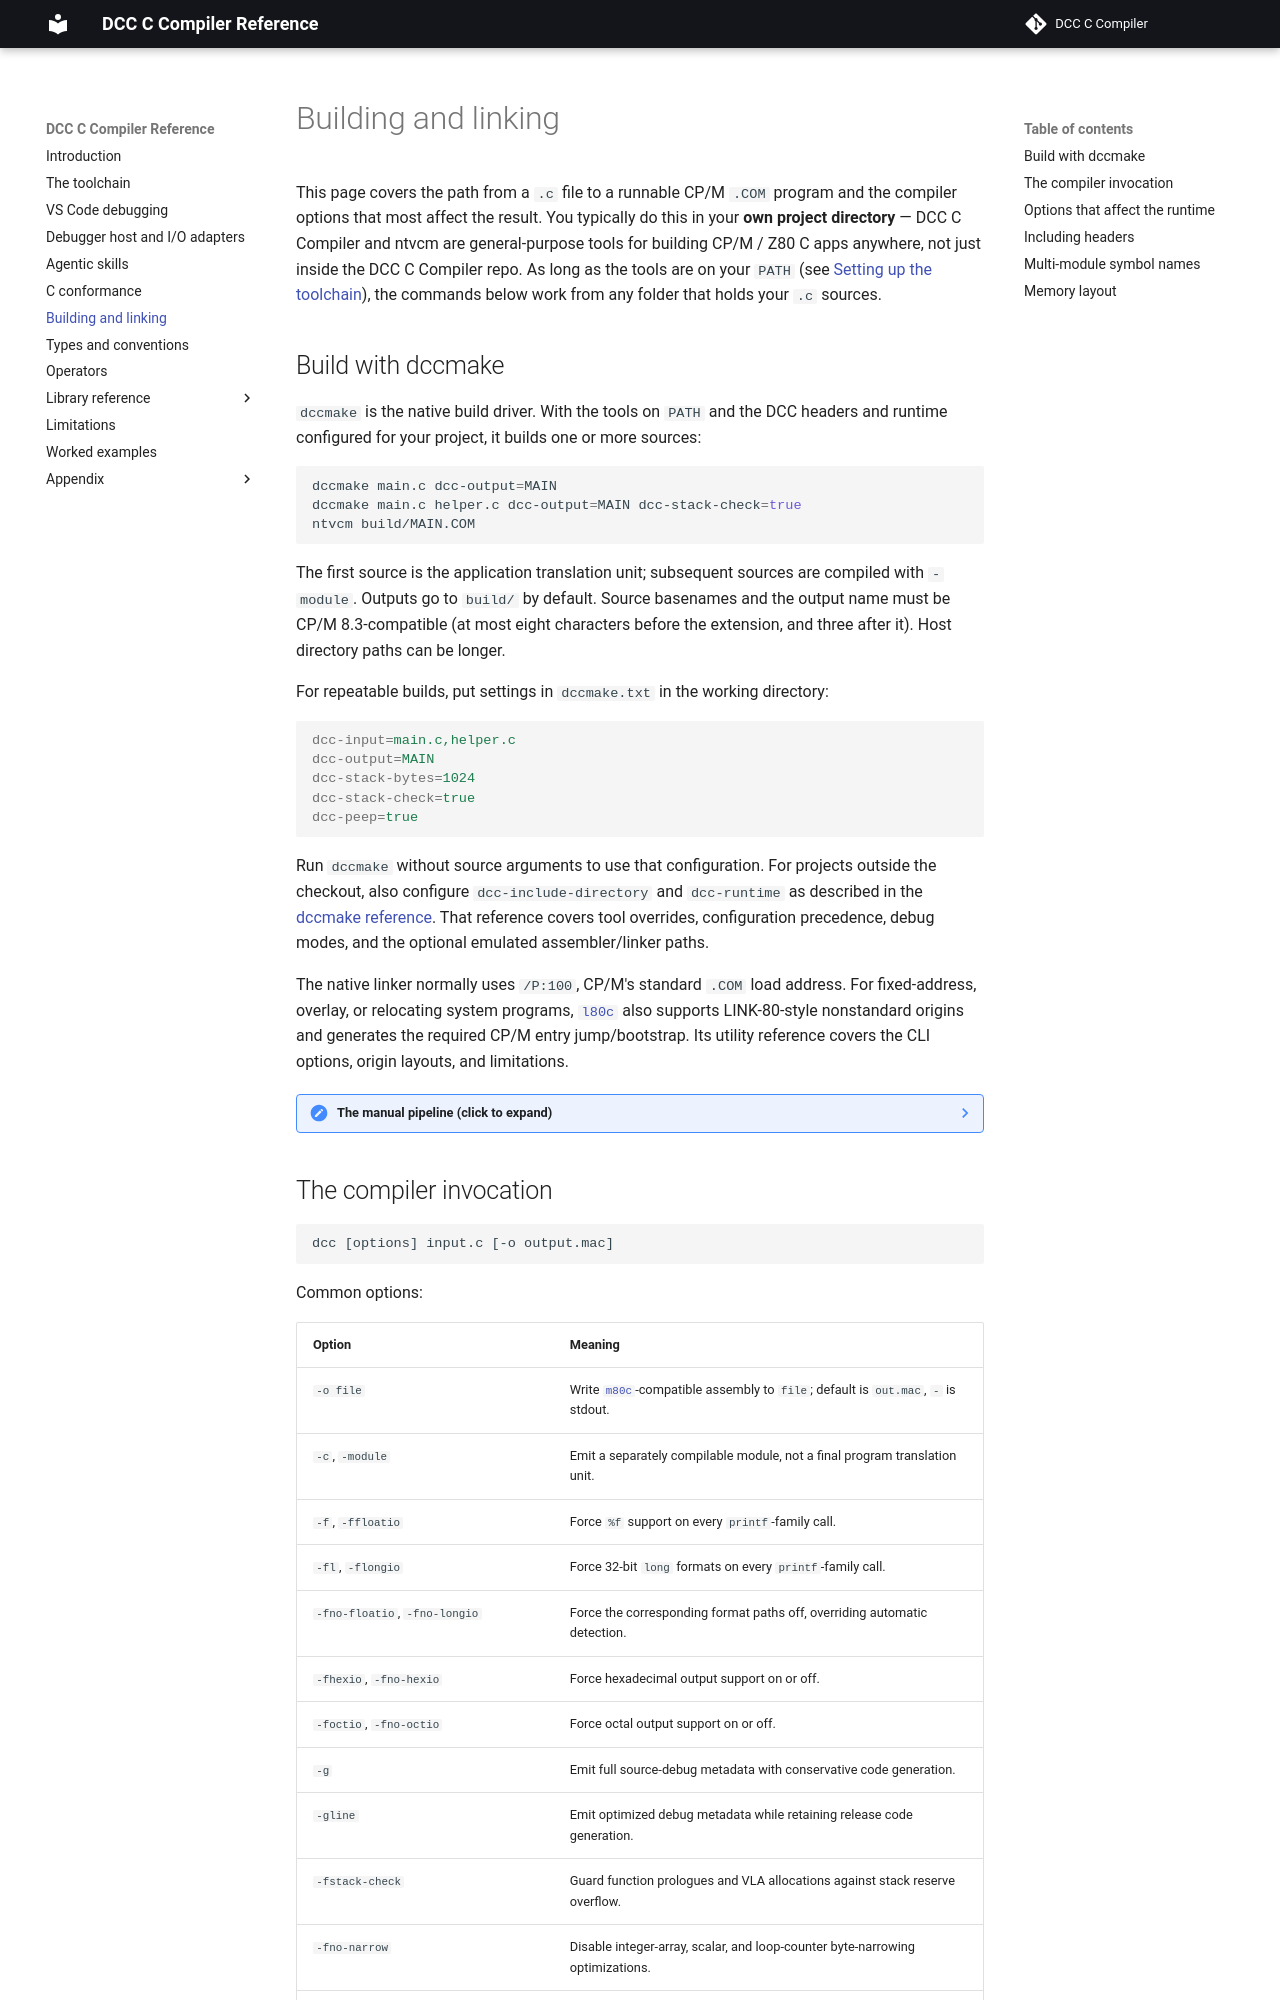

repository: ravn/dcc · page: 02-build-and-link/index.html · generator: mkdocs

# Building and linking

This page covers the path from a `.c` file to a runnable CP/M `.COM` program and
the compiler options that most affect the result. You typically do this in your
**own project directory** — DCC C Compiler and ntvcm are general-purpose tools for building
CP/M / Z80 C apps anywhere, not just inside the DCC C Compiler repo. As long as the tools
are on your `PATH` (see [Setting up the toolchain](00-setup-toolchain.md)), the
commands below work from any folder that holds your `.c` sources.

## Build with dccmake

`dccmake` is the native build driver. With the tools on `PATH` and the DCC
headers and runtime configured for your project, it builds one or more sources:

```sh
dccmake main.c dcc-output=MAIN
dccmake main.c helper.c dcc-output=MAIN dcc-stack-check=true
ntvcm build/MAIN.COM
```

The first source is the application translation unit; subsequent sources are
compiled with `-module`. Outputs go to `build/` by default. Source basenames
and the output name must be CP/M 8.3-compatible (at most eight characters before
the extension, and three after it). Host directory paths can be longer.

For repeatable builds, put settings in `dccmake.txt` in the working directory:

```ini
dcc-input=main.c,helper.c
dcc-output=MAIN
dcc-stack-bytes=1024
dcc-stack-check=true
dcc-peep=true
```

Run `dccmake` without source arguments to use that configuration. For projects
outside the checkout, also configure `dcc-include-directory` and
`dcc-runtime` as described in the [dccmake reference](appendix/03-utilities.md#build-pipeline-helper-dccmake).
That reference covers tool overrides, configuration precedence, debug modes,
and the optional emulated assembler/linker paths.

The native linker normally uses `/P:100`, CP/M's standard `.COM` load address.
For fixed-address, overlay, or relocating system programs,
[`l80c`](appendix/03-utilities.md#native-linker-l80c) also supports LINK-80-style
nonstandard origins and generates the required CP/M entry jump/bootstrap. Its
utility reference covers the CLI options, origin layouts, and limitations.

<!-- markdownlint-disable MD046 -->
??? note "The manual pipeline (click to expand)"

    For manual builds or custom build systems, the full pipeline for `foo.c` is
    shown below. Every build tool runs natively on the host; only the resulting
    `FOO.COM` needs CP/M or an emulator.

    === "Windows"

        Compile and optionally optimize:

        ```powershell
        dcc -I C:\path\to\dcc -stack 512 foo.c -o FOO.MAC
        dccpeep FOO.MAC _PEEPOUT.MAC
        Move-Item -Force _PEEPOUT.MAC FOO.MAC
        ```

        Strip unreachable application blocks, then assemble:

        ```powershell
        dccrtlstrip --strip-apps FOO.MAC
        m80c "=FOO.MAC" /X /O /Z /L
        ```

        Copy and trim the runtime, then assemble and link:

        ```powershell
        Copy-Item C:\path\to\dcc\DCCRTL.MAC DCCRTL.MAC
        dccrtlstrip -r DCCRTL.MAC -o RTLMIN.MAC FOO.MAC
        m80c "=RTLMIN.MAC" /X /O /Z
        l80c "/P:100,RTLMIN,FOO,FOO/N/E/Y"
        ```

    === "macOS / Linux"

        Compile and optionally optimize:

        ```sh
        dcc -I /path/to/dcc -stack 512 foo.c -o FOO.MAC
        dccpeep FOO.MAC _PEEPOUT.MAC
        mv _PEEPOUT.MAC FOO.MAC
        ```

        Strip and assemble the application, trim and assemble the runtime,
        then link:

        ```sh
        dccrtlstrip --strip-apps FOO.MAC
        m80c "=FOO.MAC" /X /O /Z /L
        cp /path/to/dcc/DCCRTL.MAC DCCRTL.MAC
        dccrtlstrip -r DCCRTL.MAC -o RTLMIN.MAC FOO.MAC
        m80c "=RTLMIN.MAC" /X /O /Z
        l80c "/P:100,RTLMIN,FOO,FOO/N/E/Y"
        ```

    Replace `/path/to/dcc` (or `C:\path\to\dcc`) with the checkout
    directory containing the standard headers and `DCCRTL.MAC`. Native
    [`m80c`](appendix/03-utilities.md#native-assembler-m80c) accepts normal host
    line endings; no CP/M text conversion is needed.

    To cross-check compatibility with the original Microsoft tools, use
    `dccmake foo.c dcc-output=FOO dcc-use-emulated-m80=true dcc-use-emulated-l80=true`
    with the project's headers, runtime, and emulated tools configured. That optional path stages
    `M80.COM`/`L80.COM`, converts text to CP/M CRLF, and runs them under
    `ntvcm`.
<!-- markdownlint-enable MD046 -->
